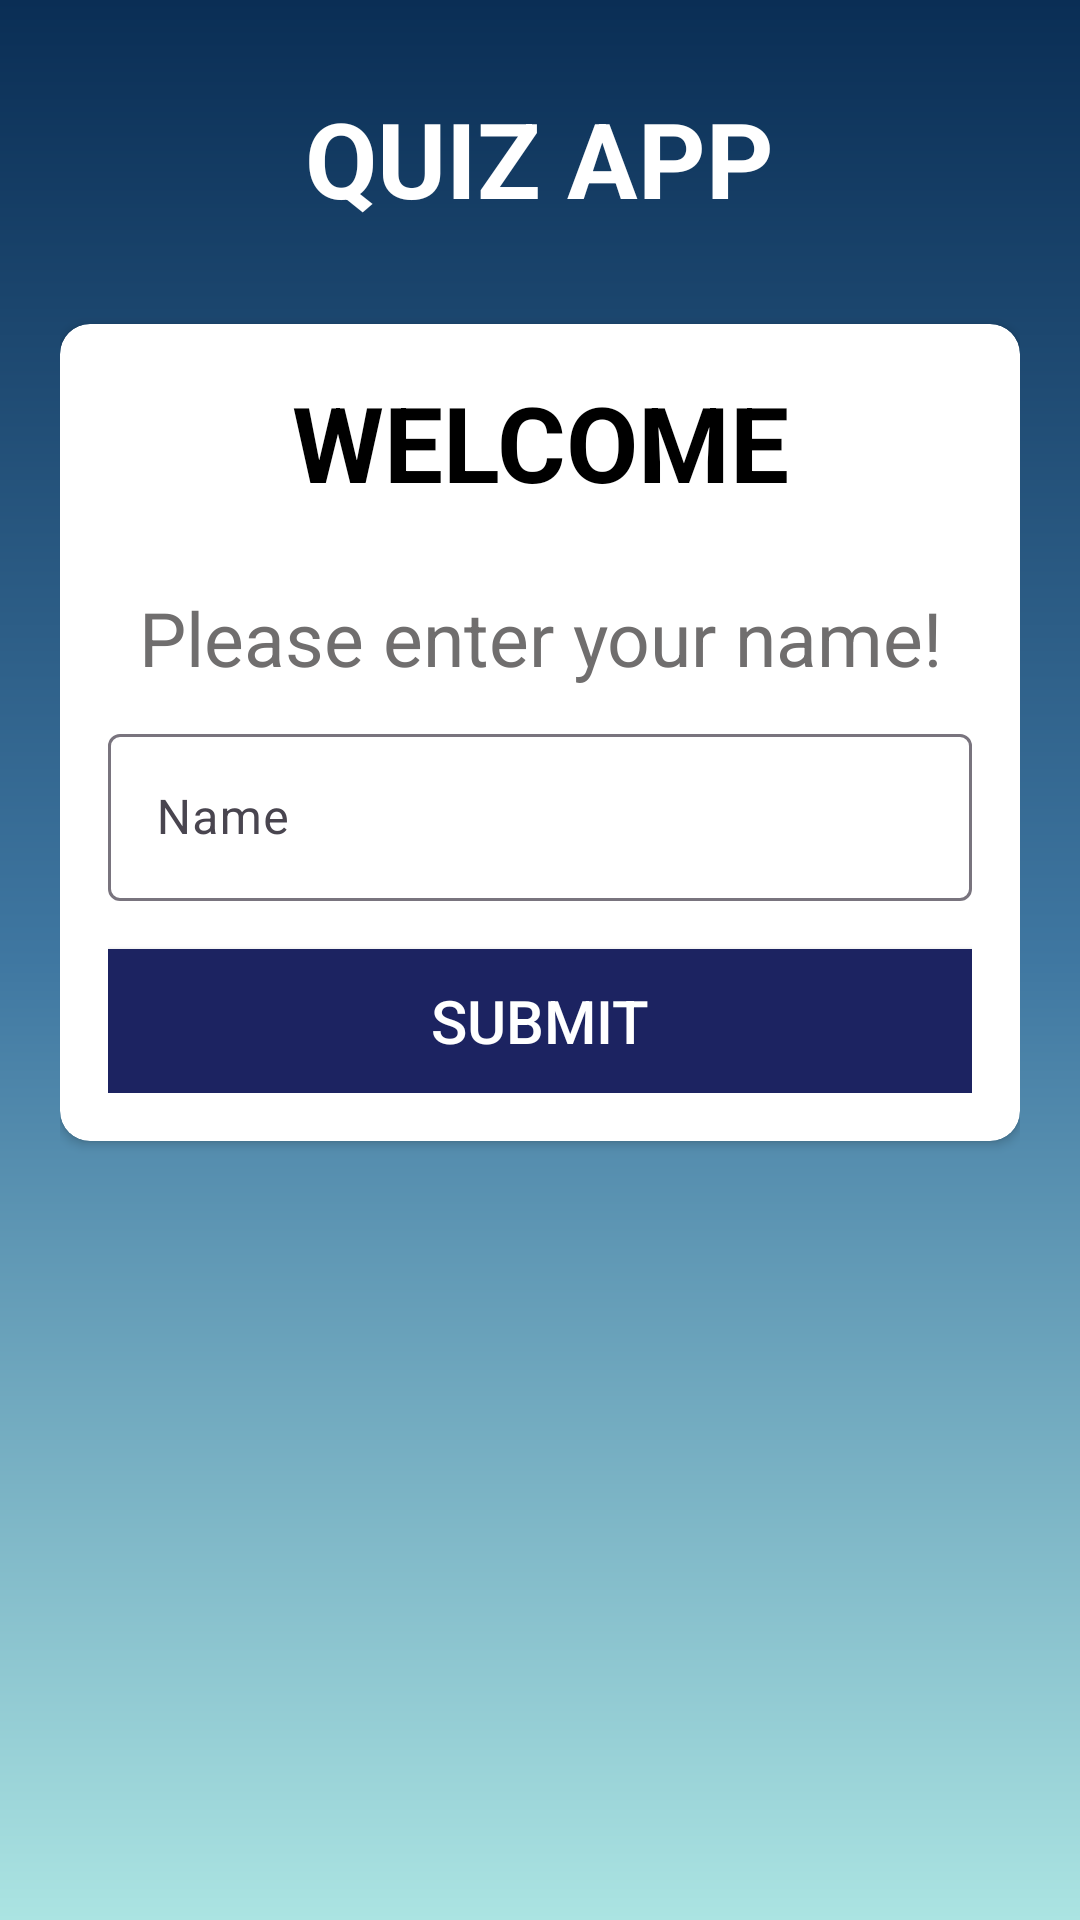

Produce the Android XML layout that renders to this screen, including the resource entries it uses.
<!-- AndroidManifest.xml: activity theme Theme.QuizApp.NoActionBar -->
<!-- res/layout/activity_main.xml -->
<?xml version="1.0" encoding="utf-8"?>
<androidx.appcompat.widget.LinearLayoutCompat xmlns:android="http://schemas.android.com/apk/res/android"
    xmlns:tools="http://schemas.android.com/tools"
    xmlns:app="http://schemas.android.com/apk/res-auto"
    android:id="@+id/main"
    android:layout_width="match_parent"
    android:layout_height="match_parent"
    tools:context=".MainActivity"
    android:background="@drawable/bg"
    android:orientation="vertical"
    android:gravity="center"
    android:paddingBottom="250dp"
    android:paddingTop="20dp"
    android:paddingStart="20dp"
    android:paddingEnd="20dp"
    >

    <TextView
        android:text="@string/quiz_app"
        android:layout_width="wrap_content"
        android:layout_height="wrap_content"
        android:textColor="@color/white"
        android:textSize="35sp"
        android:gravity="center"
        android:textStyle="bold"
        android:layout_marginBottom="16dp"
        />

    <androidx.cardview.widget.CardView
        android:layout_width="match_parent"
        android:layout_height="wrap_content"
        android:background="@color/white"
        android:padding="12dp"
        app:cardCornerRadius="10dp"
        android:layout_marginTop="16dp"
        >
        <androidx.appcompat.widget.LinearLayoutCompat
            android:layout_width="match_parent"
            android:layout_height="wrap_content"
            android:orientation="vertical"
            android:gravity="center"
            android:padding="16dp"
            >
            <TextView
                android:layout_width="match_parent"
                android:layout_height="match_parent"
                android:text="@string/headingtext"
                android:textColor="@color/black"
                android:textSize="35sp"
                android:textStyle="bold"
                android:gravity="center"
                />
            <TextView
                android:layout_width="match_parent"
                android:layout_height="match_parent"
                android:text="@string/getname"
                android:textColor="@color/gray"
                android:textStyle="normal"
                android:textSize="25sp"
                android:gravity="center"
                android:layout_marginTop="15sp"
                android:padding="10sp"
                />
            <com.google.android.material.textfield.TextInputLayout
                android:layout_width="match_parent"
                android:layout_height="wrap_content"
                style="@style/Widget.Material3.TextInputLayout.OutlinedBox"
                >

                <com.google.android.material.textfield.TextInputEditText
                    android:id="@+id/editTextname"
                    android:layout_width="match_parent"
                    android:layout_height="wrap_content"
                    android:hint="@string/name"
                    android:textColorHint="@color/gray"
                    android:singleLine="true"
                    >


                </com.google.android.material.textfield.TextInputEditText>

                <androidx.appcompat.widget.AppCompatButton
                    android:id="@+id/buttonsubmit"
                    android:layout_marginTop="16dp"
                    android:layout_width="match_parent"
                    android:layout_height="wrap_content"
                    android:text="@string/submit"
                    android:textSize="20sp"
                    android:textColor="@color/white"
                    android:background="#1C2361"
                    />
            </com.google.android.material.textfield.TextInputLayout>


        </androidx.appcompat.widget.LinearLayoutCompat>
    </androidx.cardview.widget.CardView>



</androidx.appcompat.widget.LinearLayoutCompat>
<!-- resources referenced by this layout -->
<resources>
  <color name="black">#FF000000</color>
  <color name="gray">#706E6E</color>
  <color name="white">#FFFFFFFF</color>
  <!-- drawable bg (drawable) -->
  <?xml version="1.0" encoding="utf-8"?>
  <shape android:shape="rectangle" xmlns:android="http://schemas.android.com/apk/res/android">
      <gradient
          android:startColor="#ABE4E2"
          android:centerColor="#3F77A1"
          android:endColor="#0A2E55"
          android:angle="90"
          >
      </gradient>
  </shape>
  <string name="getname">Please enter your name!</string>
  <string name="headingtext">WELCOME</string>
  <string name="name">Name</string>
  <string name="quiz_app">QUIZ APP</string>
  <string name="submit">Submit</string>
  <style name="Theme.QuizApp.NoActionBar">
          <item name="android:windowFullscreen">true</item>
          <item name="windowActionBar">false</item>
          <item name="windowNoTitle">true</item>
      </style>
</resources>
